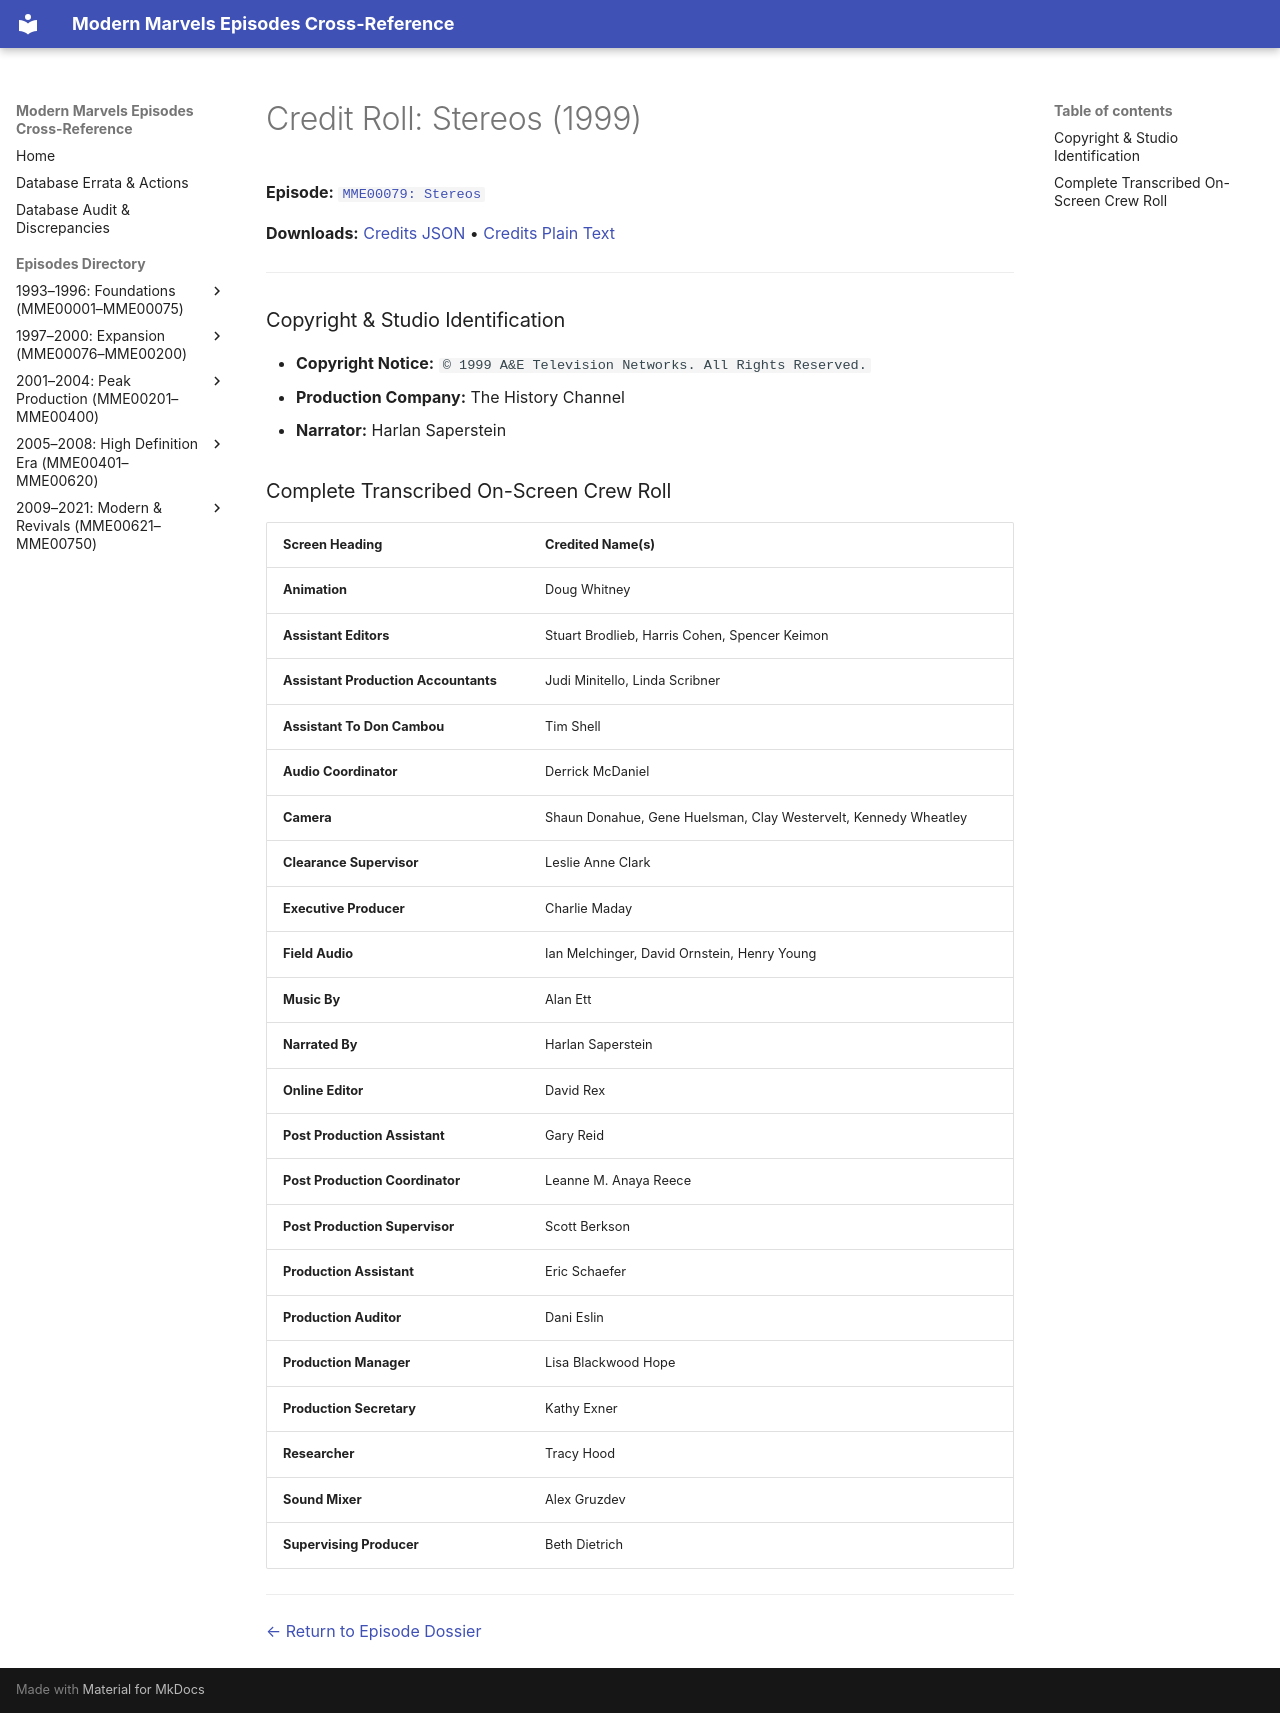

repository: ModernMarvelsFan/ModernMarvels · page: credits/MME00079-credits/index.html · generator: mkdocs

# Credit Roll: Stereos (1999)
**Episode:** [`MME00079: Stereos`](../episodes/MME00079.md)

**Downloads:** [Credits JSON](json/MME00079-credits.json) • [Credits Plain Text](txt/MME00079-credits.txt)

---

### Copyright & Studio Identification
* **Copyright Notice:** `© 1999 A&E Television Networks. All Rights Reserved.`
* **Production Company:** The History Channel
* **Narrator:** Harlan Saperstein

### Complete Transcribed On-Screen Crew Roll

| Screen Heading | Credited Name(s) |
| :--- | :--- |
| **Animation** | Doug Whitney |
| **Assistant Editors** | Stuart Brodlieb, Harris Cohen, Spencer Keimon |
| **Assistant Production Accountants** | Judi Minitello, Linda Scribner |
| **Assistant To Don Cambou** | Tim Shell |
| **Audio Coordinator** | Derrick McDaniel |
| **Camera** | Shaun Donahue, Gene Huelsman, Clay Westervelt, Kennedy Wheatley |
| **Clearance Supervisor** | Leslie Anne Clark |
| **Executive Producer** | Charlie Maday |
| **Field Audio** | Ian Melchinger, David Ornstein, Henry Young |
| **Music By** | Alan Ett |
| **Narrated By** | Harlan Saperstein |
| **Online Editor** | David Rex |
| **Post Production Assistant** | Gary Reid |
| **Post Production Coordinator** | Leanne M. Anaya Reece |
| **Post Production Supervisor** | Scott Berkson |
| **Production Assistant** | Eric Schaefer |
| **Production Auditor** | Dani Eslin |
| **Production Manager** | Lisa Blackwood Hope |
| **Production Secretary** | Kathy Exner |
| **Researcher** | Tracy Hood |
| **Sound Mixer** | Alex Gruzdev |
| **Supervising Producer** | Beth Dietrich |

---
[← Return to Episode Dossier](../episodes/MME00079.md)
